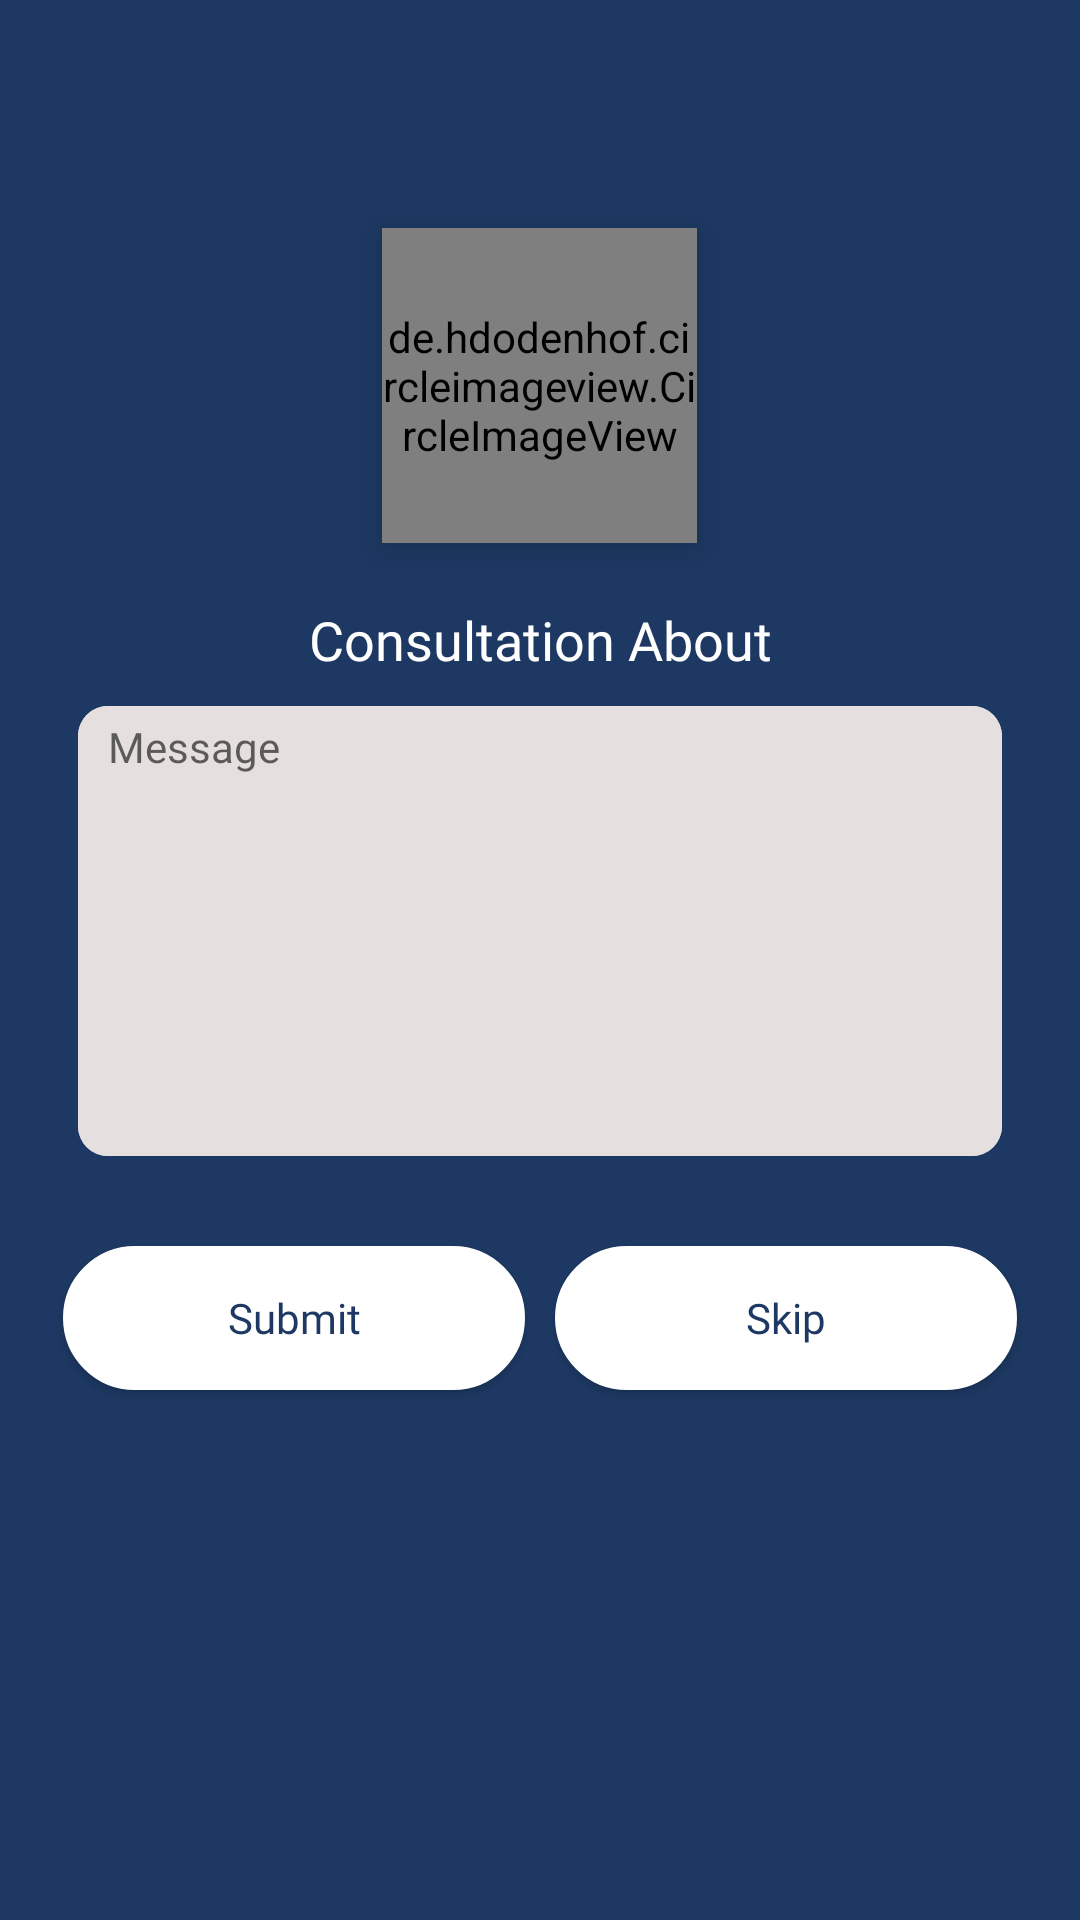

Here is an Android app screen rendered from its layout file. Give the layout XML and the strings, colors and styles it references.
<!-- AndroidManifest.xml: application theme Theme.DoctorPlus -->
<!-- res/layout/custom_pop.xml -->
<?xml version="1.0" encoding="utf-8"?>
<LinearLayout xmlns:android="http://schemas.android.com/apk/res/android"
    xmlns:app="http://schemas.android.com/apk/res-auto"
    android:layout_width="match_parent"
    android:layout_height="match_parent"
    android:background="@color/primaryColor"
    android:gravity="center_horizontal"
    android:orientation="vertical"
    android:padding="16dp">

    <ImageView
        android:id="@+id/dialog_image_close"
        android:layout_width="24dp"
        android:layout_height="24dp"
        android:layout_gravity="end"
        android:layout_margin="8dp"
        android:src="@drawable/ic_baseline_close_white"
        app:tint="@color/white" />

    <de.hdodenhof.circleimageview.CircleImageView
        android:id="@+id/dialog_image"
        android:layout_width="105dp"
        android:layout_height="105dp"
        android:layout_centerHorizontal="true"
        android:layout_marginTop="20dp"
        android:elevation="8dp"
        android:src="@drawable/profile1"
        app:civ_border_color="@color/white"
        app:civ_border_width="1dp" />


    <TextView
        android:id="@+id/tv_dialog"
        android:layout_width="match_parent"
        android:layout_height="wrap_content"
        android:layout_marginTop="20dp"
        android:fontFamily="@font/poppins_semibold"
        android:text="Consultation About"
        android:textAlignment="center"
        android:textColor="@color/white"
        android:textSize="18sp" />

    <LinearLayout
        android:layout_width="match_parent"
        android:layout_height="150dp"
        android:layout_margin="10dp"
        android:layout_marginTop="10dp"
        android:background="@drawable/edt_background"
        android:orientation="horizontal">


        <EditText
            android:id="@+id/edt_dialog"
            android:layout_width="0dp"
            android:layout_height="match_parent"
            android:layout_weight="1"
            android:background="@drawable/edt_background"
            android:fontFamily="@font/poppins"
            android:gravity="top"
            android:hint="Message"
            android:inputType="textMultiLine"
            android:padding="4dp"
            android:paddingStart="10dp"
            android:textSize="14sp" />


    </LinearLayout>

    <LinearLayout
        android:layout_width="match_parent"
        android:layout_height="wrap_content"
        android:orientation="horizontal">

        <androidx.appcompat.widget.AppCompatButton
            android:id="@+id/btn_dialog"
            android:layout_width="0dp"
            android:layout_height="wrap_content"
            android:layout_marginLeft="5dp"
            android:layout_marginTop="20dp"
            android:layout_marginRight="5dp"
            android:layout_marginBottom="10dp"
            android:layout_weight="1"
            android:background="@drawable/button_bg"
            android:backgroundTint="@color/white"
            android:fontFamily="@font/poppins_semibold"
            android:padding="10dp"
            android:text="Submit"
            android:textAllCaps="false"
            android:textColor="@color/primaryColor" />

        <androidx.appcompat.widget.AppCompatButton
            android:id="@+id/btn_dialog_skip"
            android:layout_width="0dp"
            android:layout_height="wrap_content"
            android:layout_marginLeft="5dp"
            android:layout_marginTop="20dp"
            android:layout_marginRight="5dp"
            android:layout_marginBottom="10dp"
            android:layout_weight="1"
            android:background="@drawable/button_bg"
            android:backgroundTint="@color/white"
            android:fontFamily="@font/poppins_semibold"
            android:padding="10dp"
            android:text="Skip"
            android:textAllCaps="false"
            android:textColor="@color/primaryColor" />

    </LinearLayout>

</LinearLayout>
<!-- resources referenced by this layout -->
<resources>
  <color name="primaryColor">#1D3963</color>
  <color name="white">#FFFFFFFF</color>
  <!-- drawable button_bg (drawable-v24) -->
  <?xml version="1.0" encoding="utf-8"?>
  <shape xmlns:android="http://schemas.android.com/apk/res/android"
      android:padding="16dp"
      android:shape="rectangle">
      <stroke
          android:width="1dp"
          android:color="@color/primaryColor" />
      <corners android:radius="40dp" />
      <solid android:color="@color/primaryColor"/>
  </shape>
  <!-- drawable edt_background (drawable-v24) -->
  <?xml version="1.0" encoding="utf-8"?>
  <shape xmlns:android="http://schemas.android.com/apk/res/android"
      android:padding="16dp"
      android:shape="rectangle">
      <corners android:radius="10dp" />
      <solid android:color="#E6DFDF"/>
  </shape>
  <!-- drawable profile1: png bitmap (drawable, 61237 bytes) -->
  <style name="Theme.DoctorPlus" parent="Theme.MaterialComponents.DayNight.NoActionBar">
          
          <item name="colorPrimary">@color/primaryColor</item>
          <item name="colorPrimaryVariant">@color/primaryColor</item>
          <item name="colorOnPrimary">@color/primaryColor</item>
          
          <item name="colorSecondary">@color/primaryColor</item>
          <item name="colorSecondaryVariant">@color/primaryColor</item>
          <item name="colorOnSecondary">@color/black</item>
          
          <item name="android:statusBarColor" tools:targetApi="l">?attr/colorPrimaryVariant</item>
          
          <item name="bottomSheetDialogTheme">@style/AppBottomSheetDialogTheme</item>
          <item name="android:windowAnimationStyle">@style/CustomActivityAnimation</item>
      </style>
  <color name="black">#FF000000</color>
  <style name="AppBottomSheetDialogTheme" parent="Theme.Design.Light.BottomSheetDialog">
          <item name="bottomSheetStyle">@style/AppModalStyle</item>
      </style>
  <style name="CustomActivityAnimation" parent="@android:style/Animation.Activity">
          <item name="android:activityOpenEnterAnimation">@anim/slide_in_right</item>
          <item name="android:activityOpenExitAnimation">@anim/slide_out_left</item>
          <item name="android:activityCloseEnterAnimation">@anim/slide_in_left</item>
          <item name="android:activityCloseExitAnimation">@anim/slide_out_right</item>
      </style>
  <style name="AppModalStyle" parent="Widget.Design.BottomSheet.Modal">
          <item name="android:background">@drawable/dialog_bg</item>
      </style>
</resources>
